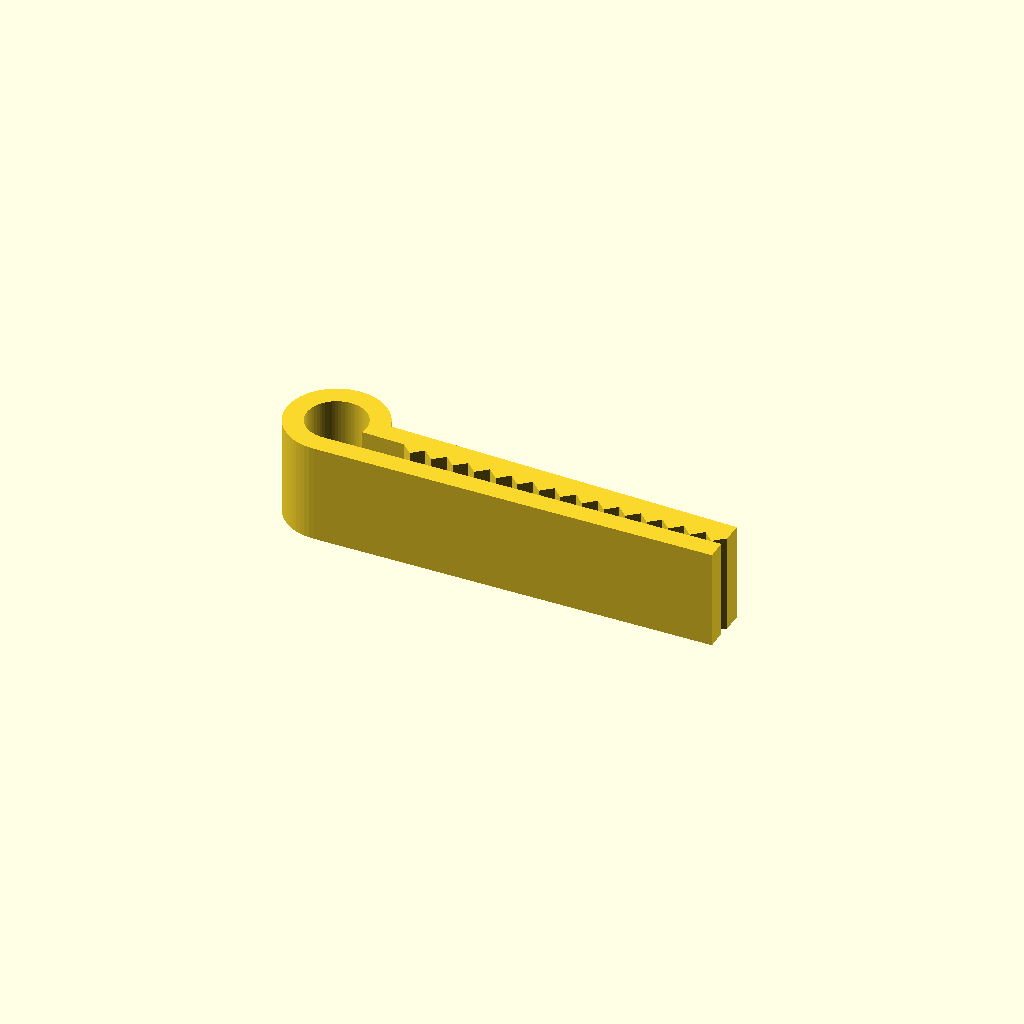
Cell 1: rendered with the file's own defaults.
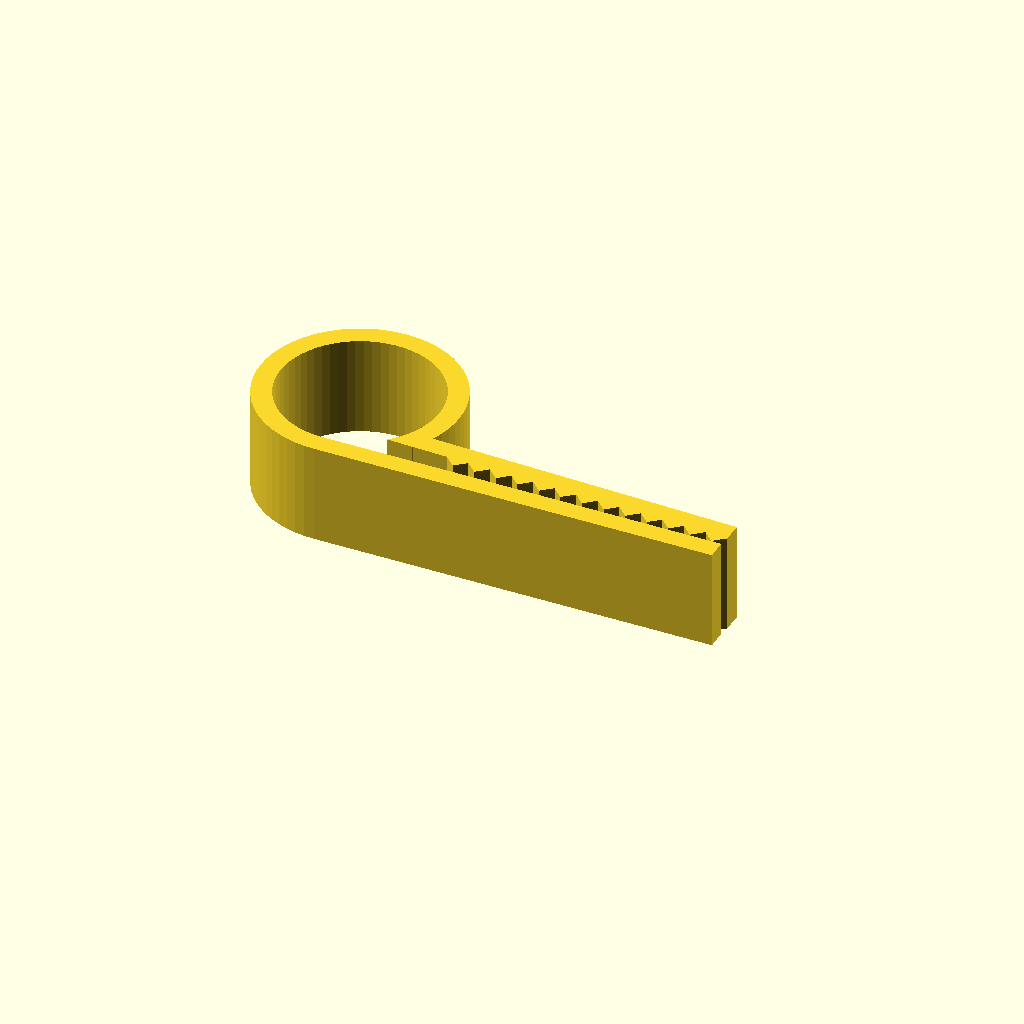
Cell 2: the same model with pin_radius = 10.
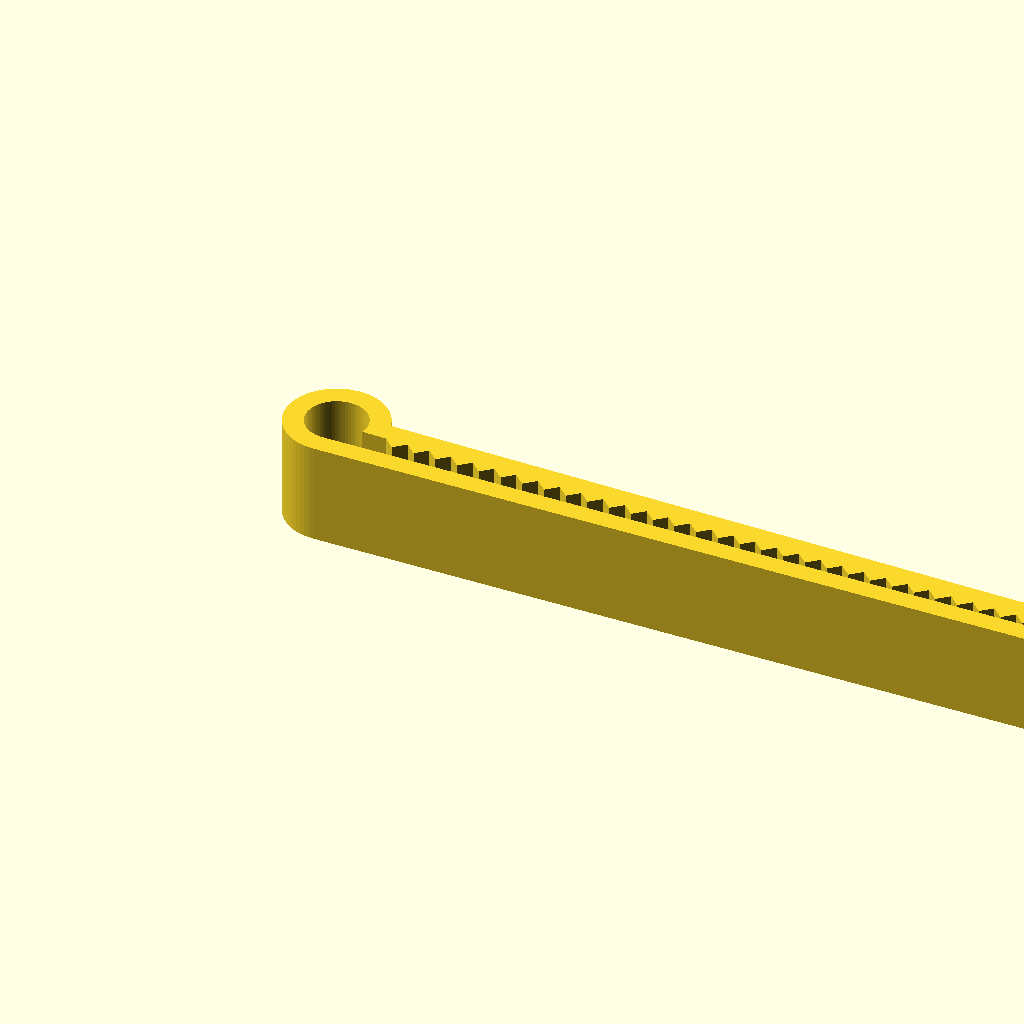
Cell 3: pin_length = 80 (everything else at default).
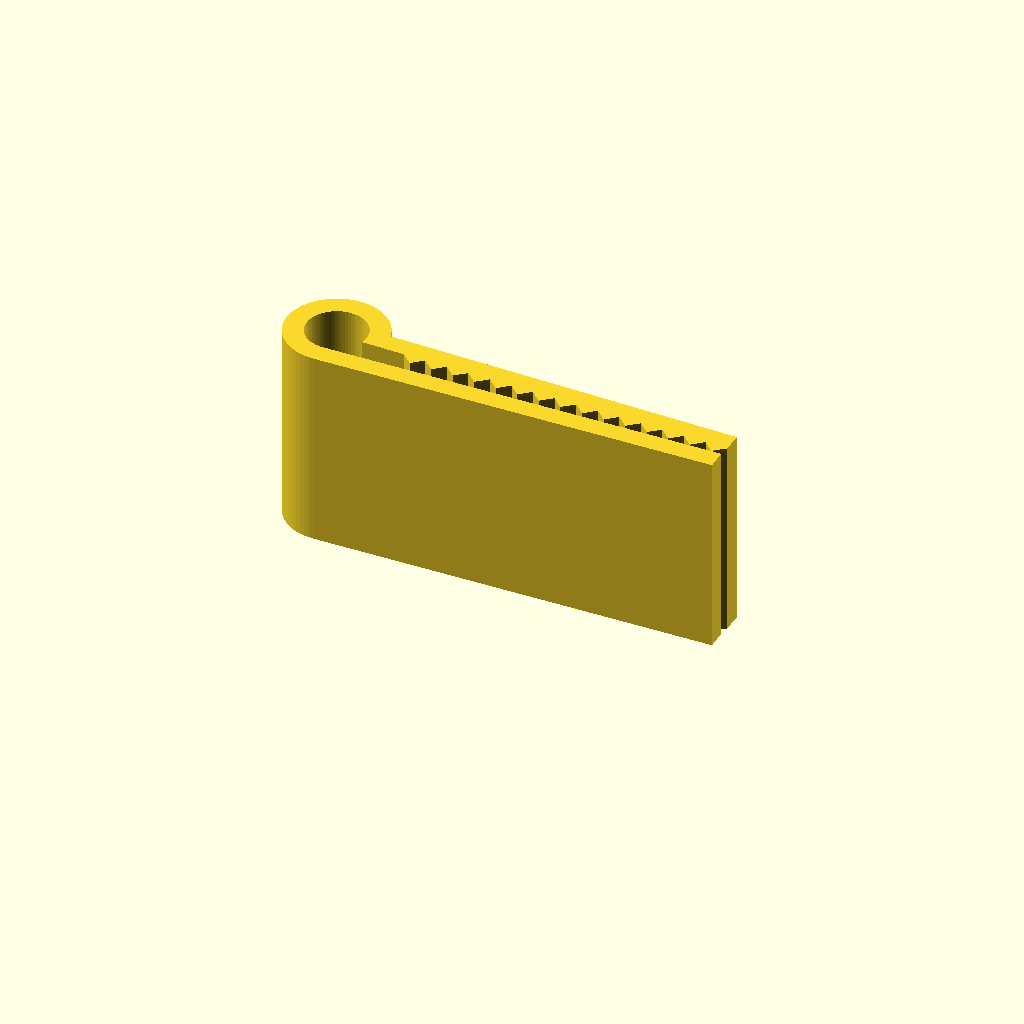
Cell 4: pin_width = 20 (everything else at default).
All cells are drawn from one camera (rotation 55°, 0°, 25°, orthographic, colour scheme Cornfield), so only the parameter changes between them.
OpenSCAD source file inputs/thingiverse/files/thing-2163393/files/hairpin-clip.scad:
fn = 64;
// Radius of the loop part of the pin
pin_radius = 5;
// Pin length
pin_length = 40;
// Pin width
pin_width = 10;
// Thickness of the arms
pin_thickness = 2;
// Gap between the arms. When you put something of this thickness in the pin, the arms should be parallel.
pin_gap = 1.34;

// Tooth width
tooth_width = 2.2;
// Tooth height
tooth_height = 1;
// Which side to put the teeth on. Set to false to put teeth on flat side.
teeth_on_spring_side = true;

linear_extrude(pin_width) pin_section();

module pin_section() {
  difference() {
    translate([0, pin_radius], 0) {
      difference() {
        circle(pin_radius, $fn=fn);
        circle(pin_radius - pin_thickness, $fn=fn);
      }
    }
    translate([0, pin_thickness]) polygon([
      [0, 0],
      [0, pin_gap + tooth_height],
      [(pin_gap+tooth_height)/pin_gap*pin_length, 0]
    ]);
  }

  square([pin_length, pin_thickness]);
  if (!teeth_on_spring_side) {
    translate([0, pin_thickness]) teeth();
  }

  difference() {
    rotate([0, 0, atan(pin_gap/pin_length)*-1])
    translate([0, pin_gap + tooth_height + pin_thickness]) {
      square([pin_length, pin_thickness]);
      if (teeth_on_spring_side) mirror([0, 1, 0]) teeth();
    }
    
    translate([0, pin_radius], 0) circle(pin_radius - pin_thickness, $fn=fn);
  }
}

module teeth() {
  translate([(pin_length-pin_radius)%tooth_width, 0])
  for (i = [pin_radius : tooth_width : pin_length-tooth_width]) {
    polygon([[i, 0], [i + tooth_width/2, tooth_height], [i + tooth_width, 0]]);
  }
}
Parameter table extracted from the source (name, type, default, range or options):
fn: number, default 64
pin_radius: number, default 5
pin_length: number, default 40
pin_width: number, default 10
pin_thickness: number, default 2
pin_gap: number, default 1.34
tooth_width: number, default 2.2
tooth_height: number, default 1
teeth_on_spring_side: bool, default true
